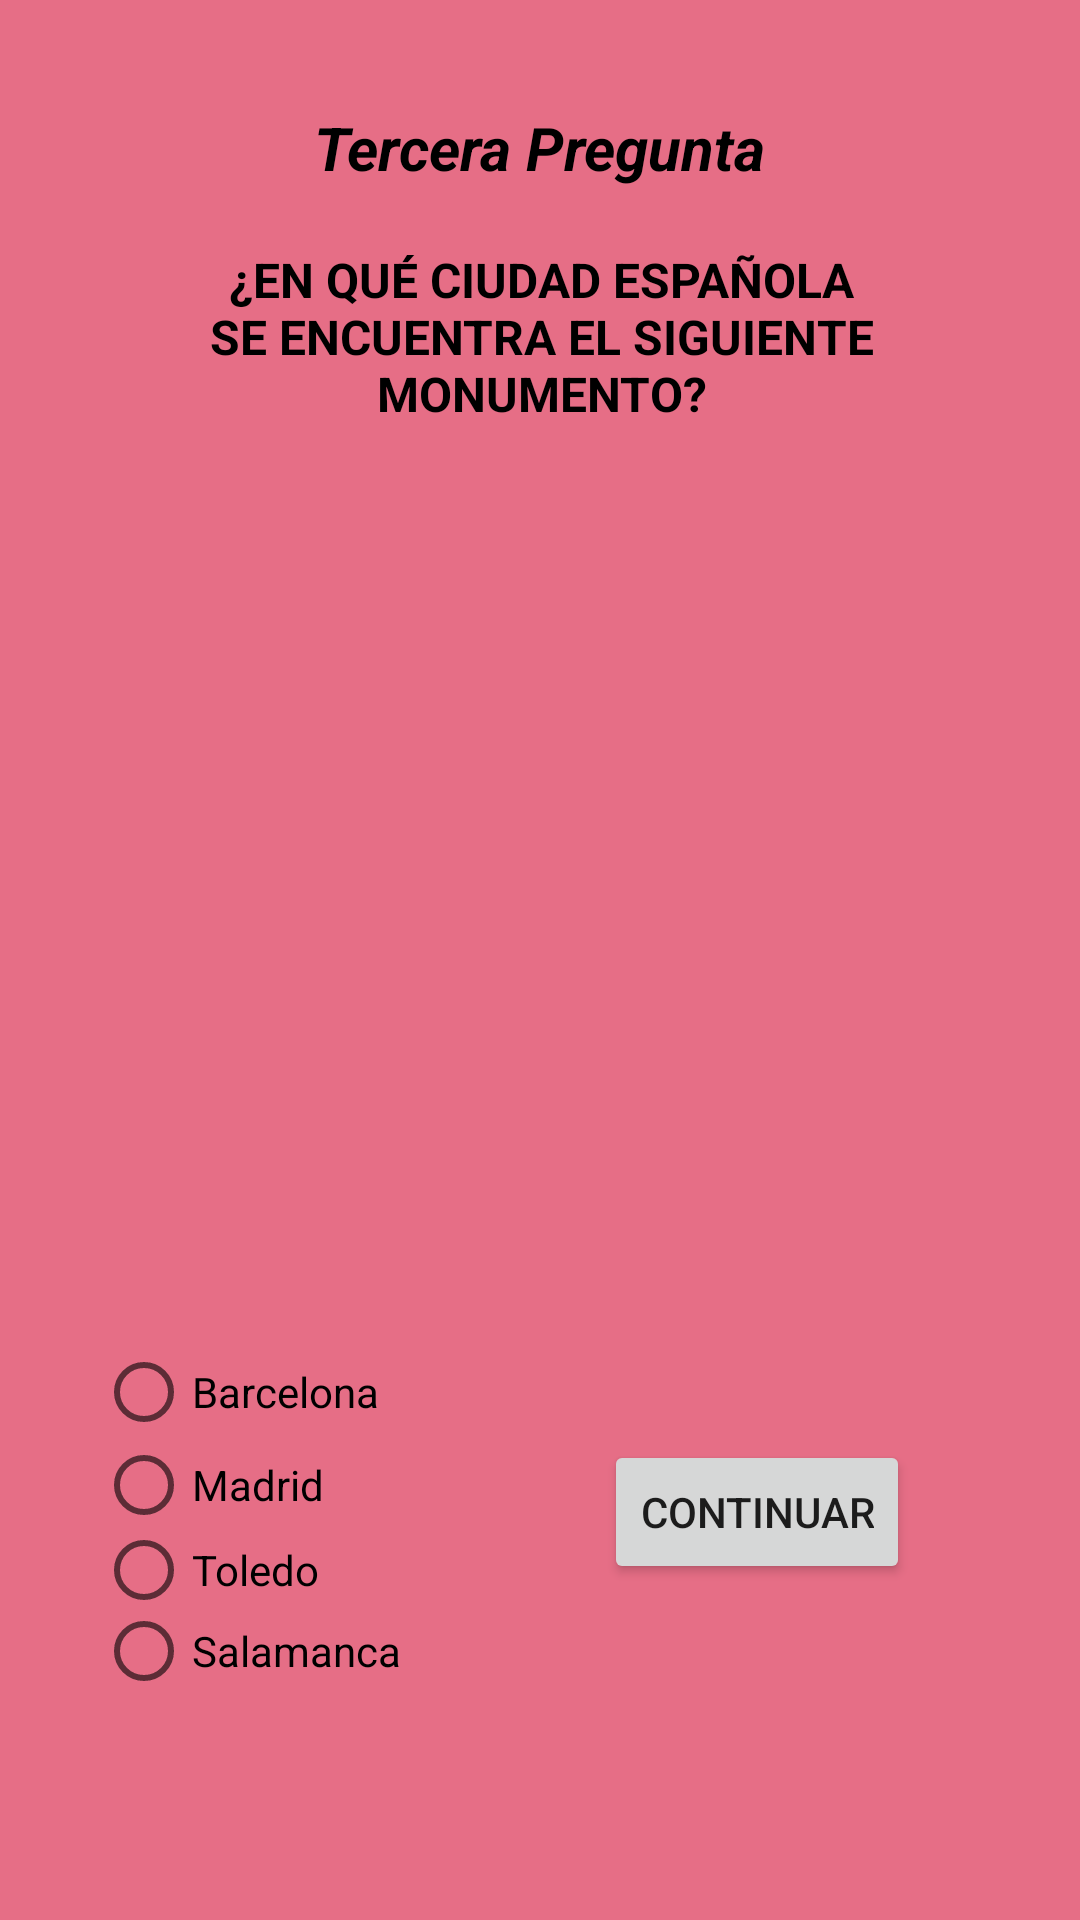

Produce the Android XML layout that renders to this screen, including the resource entries it uses.
<!-- AndroidManifest.xml: application theme Theme.Practica1_Quiz -->
<!-- res/layout/activity_question3.xml -->
<?xml version="1.0" encoding="utf-8"?>
<androidx.constraintlayout.widget.ConstraintLayout xmlns:android="http://schemas.android.com/apk/res/android"
    xmlns:app="http://schemas.android.com/apk/res-auto"
    xmlns:tools="http://schemas.android.com/tools"
    android:layout_width="match_parent"
    android:layout_height="match_parent"
    android:background="#F7E66A83"
    tools:context=".Question1">

    <TextView
        android:id="@+id/textViewq3_1"
        android:layout_width="wrap_content"
        android:layout_height="wrap_content"
        android:layout_marginTop="16dp"
        android:text="@string/tercera_pregunta"
        android:textColor="#000000"
        android:textSize="20sp"
        android:textStyle="bold|italic"
        app:layout_constraintBottom_toTopOf="@+id/textViewq3_2"
        app:layout_constraintEnd_toEndOf="parent"
        app:layout_constraintStart_toStartOf="parent"
        app:layout_constraintTop_toTopOf="parent" />

    <TextView
        android:id="@+id/textViewq3_2"
        android:layout_width="243dp"
        android:layout_height="60dp"
        android:text="@string/en_qu_ciudad_espa_ola_se_encuentra_el_siguiente_monumento"
        android:textAlignment="center"
        android:textAllCaps="true"
        android:textColor="#000000"
        android:textSize="16sp"
        android:textStyle="bold"
        app:layout_constraintBottom_toTopOf="@+id/imageViewq3"
        app:layout_constraintEnd_toEndOf="parent"
        app:layout_constraintHorizontal_bias="0.504"
        app:layout_constraintStart_toStartOf="parent"
        app:layout_constraintTop_toBottomOf="@+id/textViewq3_1" />

    <RadioGroup
        android:id="@+id/radioGroupq3"
        android:layout_width="157dp"
        android:layout_height="122dp"
        android:layout_marginStart="32dp"
        android:layout_marginBottom="50dp"
        app:layout_constraintBottom_toBottomOf="parent"
        app:layout_constraintStart_toStartOf="parent"
        app:layout_constraintTop_toBottomOf="@+id/imageViewq3">

        <RadioButton
            android:id="@+id/radioButtonq3_1"
            android:layout_width="125dp"
            android:layout_height="31dp"
            android:text="@string/barcelona" />

        <RadioButton
            android:id="@+id/radioButtonq3_2"
            android:layout_width="125dp"
            android:layout_height="31dp"
            android:text="@string/madrid" />

        <RadioButton
            android:id="@+id/radioButtonq3_3"
            android:layout_width="125dp"
            android:layout_height="26dp"
            android:text="@string/toledo" />

        <RadioButton
            android:id="@+id/radioButtonq3_4"
            android:layout_width="125dp"
            android:layout_height="28dp"
            android:text="@string/salamanca" />
    </RadioGroup>

    <ImageView
        android:id="@+id/imageViewq3"
        android:layout_width="360dp"
        android:layout_height="267dp"
        android:contentDescription="@string/todo"
        app:layout_constraintBottom_toTopOf="@+id/radioGroupq3"
        app:layout_constraintEnd_toEndOf="parent"
        app:layout_constraintStart_toStartOf="parent"
        app:layout_constraintTop_toBottomOf="@+id/textViewq3_2"
        app:srcCompat="@drawable/sagradafamilia"
        tools:ignore="ImageContrastCheck" />

    <Button
        android:id="@+id/corregir_q3"
        android:layout_width="wrap_content"
        android:layout_height="wrap_content"
        android:layout_marginTop="47dp"
        android:layout_marginBottom="108dp"
        android:onClick="Corregir"
        android:text="@string/continuar"
        app:layout_constraintBottom_toBottomOf="parent"
        app:layout_constraintEnd_toEndOf="parent"
        app:layout_constraintHorizontal_bias="0.781"
        app:layout_constraintStart_toStartOf="parent"
        app:layout_constraintTop_toBottomOf="@+id/imageViewq3" />

</androidx.constraintlayout.widget.ConstraintLayout>
<!-- resources referenced by this layout -->
<resources>
  <string name="barcelona">Barcelona</string>
  <string name="continuar">Continuar</string>
  <string name="en_qu_ciudad_espa_ola_se_encuentra_el_siguiente_monumento">¿En qué ciudad española se encuentra el siguiente monumento?</string>
  <string name="madrid">Madrid</string>
  <string name="salamanca">Salamanca</string>
  <string name="tercera_pregunta">Tercera Pregunta</string>
  <string name="todo">TODO</string>
  <string name="toledo">Toledo</string>
  <style name="Theme.Practica1_Quiz" parent="Theme.MaterialComponents.DayNight.DarkActionBar">
          
          <item name="colorPrimary">@color/purple_500</item>
          <item name="colorPrimaryVariant">@color/purple_700</item>
          <item name="colorOnPrimary">@color/white</item>
          
          <item name="colorSecondary">@color/teal_200</item>
          <item name="colorSecondaryVariant">@color/teal_700</item>
          <item name="colorOnSecondary">@color/black</item>
          
          <item name="android:statusBarColor" tools:targetApi="l">?attr/colorPrimaryVariant</item>
          
      </style>
  <!-- not gathered from this repository: default colours our renderer supplied (Android Studio template values) -->
  <color name="purple_500">#FF6200EE</color>
  <color name="purple_700">#FF3700B3</color>
  <color name="teal_200">#FF03DAC5</color>
  <color name="teal_700">#FF018786</color>
  <color name="black">#FF000000</color>
  <color name="white">#FFFFFFFF</color>
</resources>
